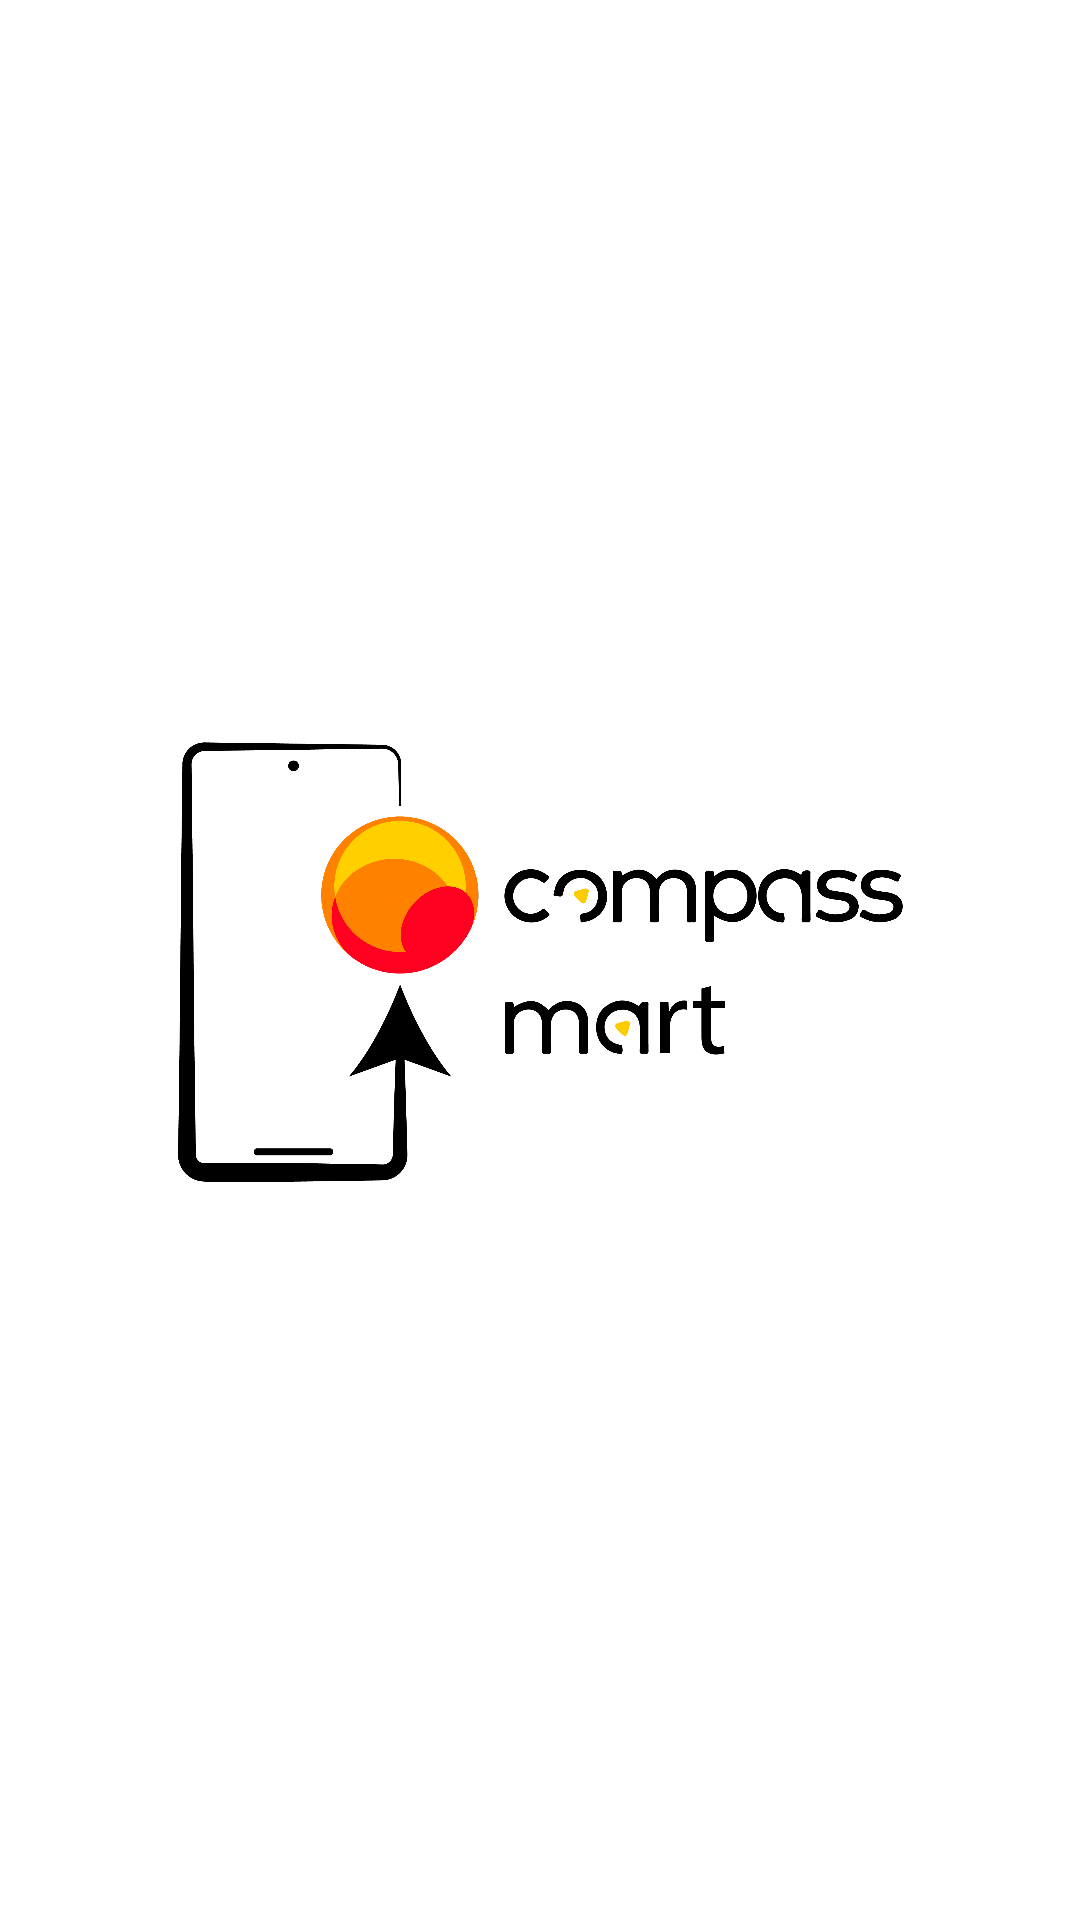

Produce the Android XML layout that renders to this screen, including the resource entries it uses.
<!-- AndroidManifest.xml: application theme Theme.CompassMart -->
<!-- res/layout/fragment_splash.xml -->
<?xml version="1.0" encoding="utf-8"?>
<androidx.constraintlayout.widget.ConstraintLayout xmlns:android="http://schemas.android.com/apk/res/android"
    xmlns:app="http://schemas.android.com/apk/res-auto"
    xmlns:tools="http://schemas.android.com/tools"
    android:layout_width="match_parent"
    android:layout_height="match_parent"
    tools:context=".ui.fragment.tela_splash.SplashFragment">

    <ImageView
        android:layout_width="match_parent"
        android:layout_height="match_parent"
        android:src="@drawable/logomarca_preta_sem_fundo"
        app:layout_constraintBottom_toBottomOf="parent"
        app:layout_constraintEnd_toEndOf="parent"
        app:layout_constraintStart_toStartOf="parent"
        app:layout_constraintTop_toTopOf="parent" />


</androidx.constraintlayout.widget.ConstraintLayout>
<!-- resources referenced by this layout -->
<resources>
  <!-- drawable logomarca_preta_sem_fundo: png bitmap (drawable, 83176 bytes) -->
  <style name="Theme.CompassMart" parent="Theme.MaterialComponents.DayNight.DarkActionBar">
          
          <item name="colorPrimary">@color/orange_500</item>
          <item name="colorPrimaryVariant">@color/orange_700</item>
          <item name="colorOnPrimary">@color/white</item>
          
          <item name="colorSecondary">@color/teal_200</item>
          <item name="colorSecondaryVariant">@color/teal_700</item>
          <item name="colorOnSecondary">@color/black</item>
          
          <item name="android:statusBarColor" tools:targetApi="l">?attr/colorPrimaryVariant</item>
          
      </style>
  <color name="orange_500">#FF9800</color>
  <color name="orange_700">#FFFF8100</color>
  <color name="white">#FFFFFFFF</color>
  <color name="teal_200">#FF03DAC5</color>
  <color name="teal_700">#FF018786</color>
  <color name="black">#FF000000</color>
</resources>
